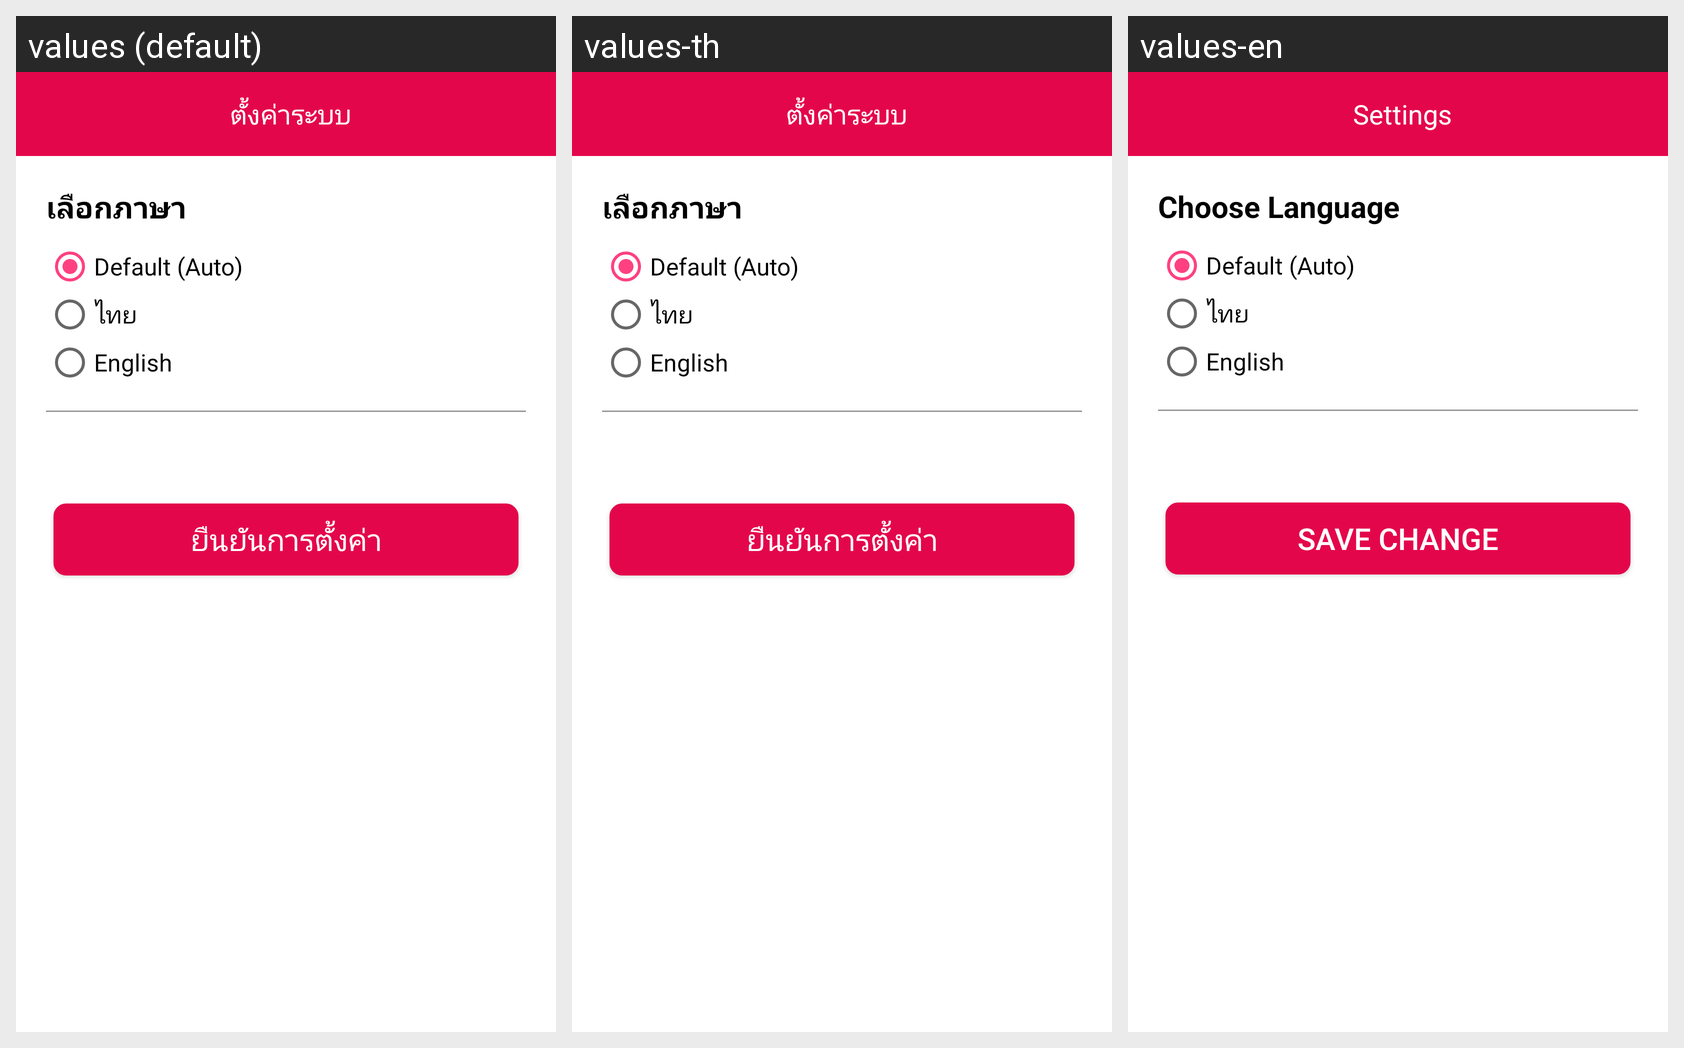

Here is an Android app screen in its default locale and in the app's own translations. Write out the translated-string differences for the strings that appear on this screen.
Android screen res/layout/activity_settings.xml rendered under 3 locales, left to right: values (default), values-th, values-en. Device: Nexus 5 (rendered at 1080×1920; each locale shown at half size, 540×960, under a caption strip naming it); theme AppTheme.
Strings drawn on this screen, with the default value and each locale's value (text and hints the layout hard-codes, and strings that could not be matched under every locale, appear in the picture but are not listed):

navigation_drawer_settings
  values: ตั้งค่าระบบ
  values-th: ตั้งค่าระบบ
  values-en: Settings

settings_language_title
  values: เลือกภาษา
  values-th: เลือกภาษา
  values-en: Choose Language

settings_language_option_default
  values: Default (Auto)
  values-th: Default (Auto)
  values-en: Default (Auto)

settings_language_option_th
  values: ไทย
  values-th: ไทย
  values-en: ไทย

settings_language_option_en
  values: English
  values-th: English
  values-en: English

settings_submit_btn
  values: ยืนยันการตั้งค่า
  values-th: ยืนยันการตั้งค่า
  values-en: Save Change
